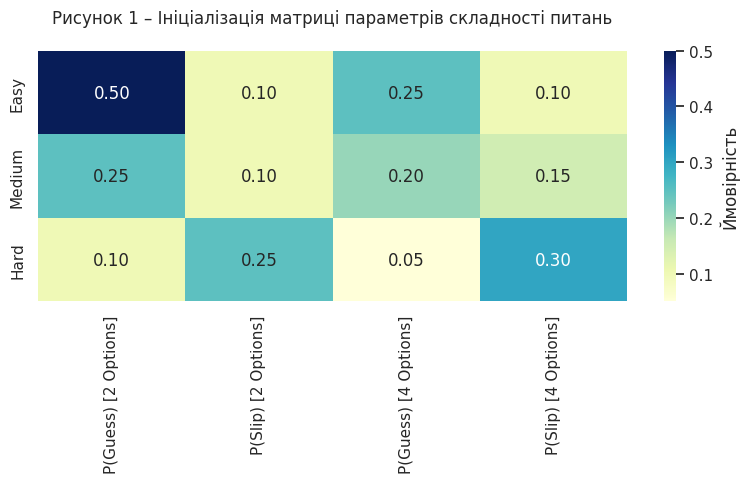
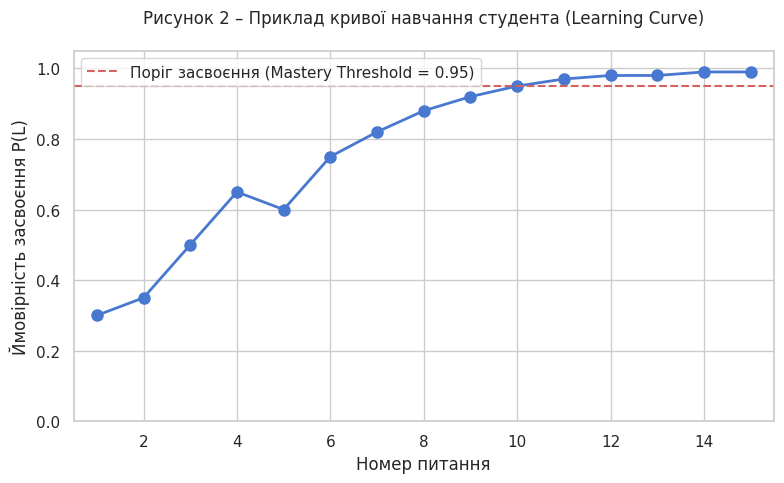
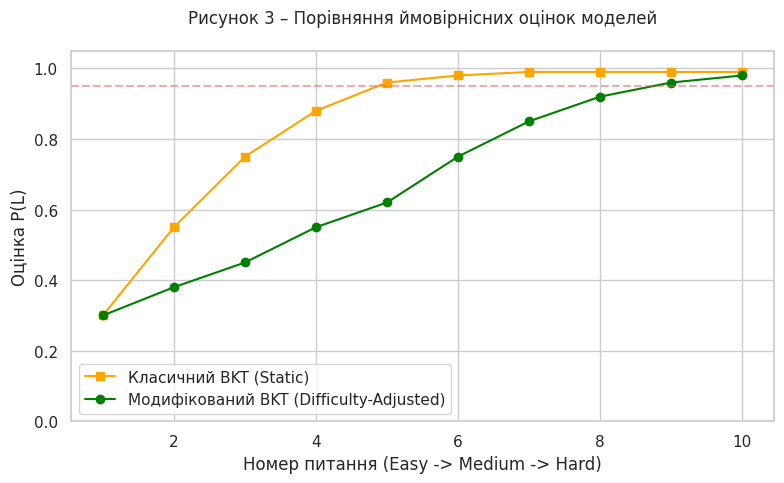
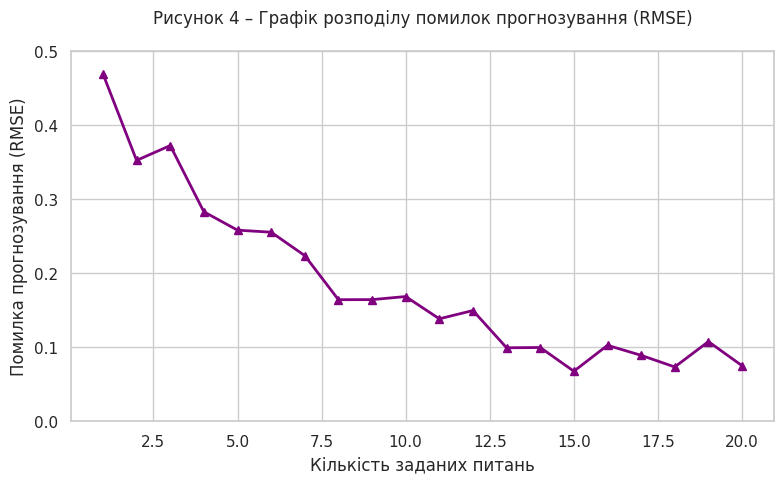
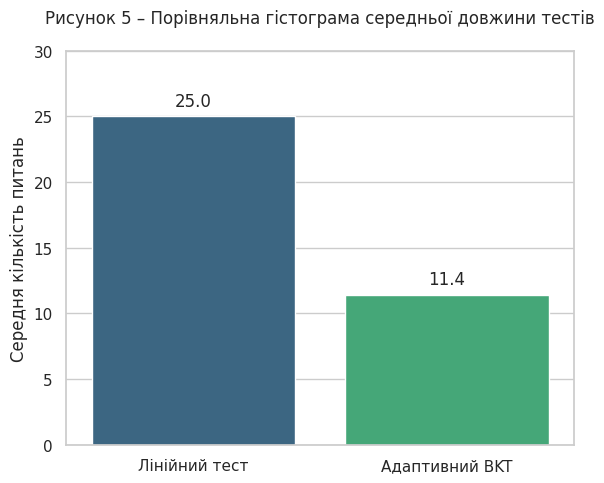
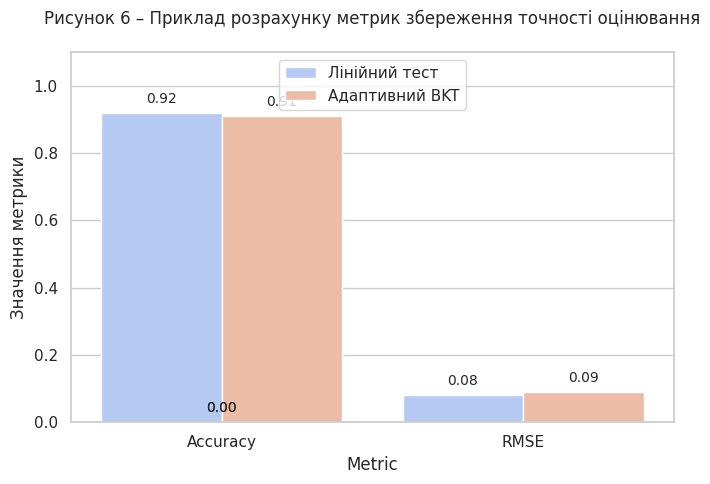

The script that saved these images, in order:
import numpy as np
import pandas as pd
import matplotlib.pyplot as plt
import seaborn as sns

sns.set_theme(style="whitegrid", palette="muted")

data_matrix = np.array([
    [0.50, 0.10, 0.25, 0.10],
    [0.25, 0.10, 0.20, 0.15],
    [0.10, 0.25, 0.05, 0.30]
])
rows = ["Easy", "Medium", "Hard"]
cols = ["P(Guess) [2 Options]", "P(Slip) [2 Options]", "P(Guess) [4 Options]", "P(Slip) [4 Options]"]
df_matrix = pd.DataFrame(data_matrix, index=rows, columns=cols)

plt.figure(figsize=(8, 5))
sns.heatmap(df_matrix, annot=True, cmap="YlGnBu", fmt=".2f", cbar_kws={'label': 'Ймовірність'})
plt.title("Рисунок 1 – Ініціалізація матриці параметрів складності питань", pad=20)
plt.tight_layout()
plt.savefig("figure_1_matrix.png", dpi=300)
plt.close()

steps = np.arange(1, 16)
p_learning = [0.30, 0.35, 0.50, 0.65, 0.60, 0.75, 0.82, 0.88, 0.92, 0.95, 0.97, 0.98, 0.98, 0.99, 0.99]

plt.figure(figsize=(8, 5))
plt.plot(steps, p_learning, marker='o', linestyle='-', color='b', linewidth=2, markersize=8)
plt.axhline(y=0.95, color='r', linestyle='--', label='Поріг засвоєння (Mastery Threshold = 0.95)')
plt.ylim(0, 1.05)
plt.xlim(0.5, 15.5)
plt.xlabel("Номер питання")
plt.ylabel("Ймовірність засвоєння P(L)")
plt.title("Рисунок 2 – Приклад кривої навчання студента (Learning Curve)", pad=20)
plt.legend()
plt.tight_layout()
plt.savefig("figure_2_learning_curve.png", dpi=300)
plt.close()

steps_comp = np.arange(1, 11)
p_classic = [0.30, 0.55, 0.75, 0.88, 0.96, 0.98, 0.99, 0.99, 0.99, 0.99]
p_modified = [0.30, 0.38, 0.45, 0.55, 0.62, 0.75, 0.85, 0.92, 0.96, 0.98]

plt.figure(figsize=(8, 5))
plt.plot(steps_comp, p_classic, marker='s', linestyle='-', color='orange', label='Класичний BKT (Static)')
plt.plot(steps_comp, p_modified, marker='o', linestyle='-', color='green', label='Модифікований BKT (Difficulty-Adjusted)')
plt.axhline(y=0.95, color='r', linestyle='--', alpha=0.5)
plt.ylim(0, 1.05)
plt.xlabel("Номер питання (Easy -> Medium -> Hard)")
plt.ylabel("Оцінка P(L)")
plt.title("Рисунок 3 – Порівняння ймовірнісних оцінок моделей", pad=20)
plt.legend()
plt.tight_layout()
plt.savefig("figure_3_comparison.png", dpi=300)
plt.close()

steps_rmse = np.arange(1, 21)
rmse_values = 0.45 * np.exp(-0.15 * steps_rmse) + 0.05 + np.random.normal(0, 0.02, 20)

plt.figure(figsize=(8, 5))
plt.plot(steps_rmse, rmse_values, marker='^', linestyle='-', color='purple', linewidth=2)
plt.ylim(0, 0.5)
plt.xlabel("Кількість заданих питань")
plt.ylabel("Помилка прогнозування (RMSE)")
plt.title("Рисунок 4 – Графік розподілу помилок прогнозування (RMSE)", pad=20)
plt.tight_layout()
plt.savefig("figure_4_rmse.png", dpi=300)
plt.close()

categories = ['Лінійний тест', 'Адаптивний BKT']
lengths = [25.0, 11.4]

plt.figure(figsize=(6, 5))
ax = sns.barplot(x=categories, y=lengths, hue=categories, palette="viridis", legend=False)
for p in ax.patches:
    ax.annotate(f"{p.get_height():.1f}", (p.get_x() + p.get_width() / 2., p.get_height()),
                ha='center', va='bottom', fontsize=12, xytext=(0, 5), textcoords='offset points')
plt.ylim(0, 30)
plt.ylabel("Середня кількість питань")
plt.title("Рисунок 5 – Порівняльна гістограма середньої довжини тестів", pad=20)
plt.tight_layout()
plt.savefig("figure_5_test_length.png", dpi=300)
plt.close()

metrics = ['Accuracy', 'RMSE']
linear_scores = [0.92, 0.08]
bkt_scores = [0.91, 0.09]

df_metrics = pd.DataFrame({
    'Metric': metrics * 2,
    'Score': linear_scores + bkt_scores,
    'Method': ['Лінійний тест']*2 + ['Адаптивний BKT']*2
})

plt.figure(figsize=(7, 5))
ax2 = sns.barplot(data=df_metrics, x='Metric', y='Score', hue='Method', palette="coolwarm")
for p in ax2.patches:
    ax2.annotate(f"{p.get_height():.2f}", (p.get_x() + p.get_width() / 2., p.get_height()),
                 ha='center', va='bottom', fontsize=10, xytext=(0, 5), textcoords='offset points')
plt.ylim(0, 1.1)
plt.ylabel("Значення метрики")
plt.title("Рисунок 6 – Приклад розрахунку метрик збереження точності оцінювання", pad=20)
plt.legend(loc='upper center')
plt.tight_layout()
plt.savefig("figure_6_accuracy.png", dpi=300)
plt.close()
